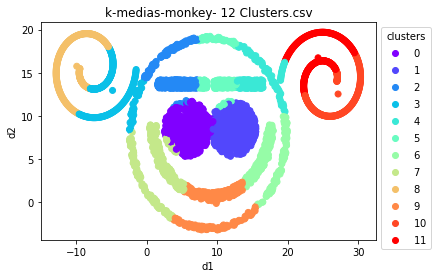

The data file committed next to this chart (first rows):
id; d1; d2; cluster
monkeyc1g1s1; 8,80978; 7,61115; 0
monkeyc1g1s2; 4,11075; 11,10319; 2
monkeyc1g1s3; 4,11471; 11,03959; 2
monkeyc1g1s4; 3,15474; 6,74324; 7
monkeyc1g1s5; 5,97293; 7,53798; 0
monkeyc1g1s6; 5,33068; 7,03301; 0
monkeyc1g1s7; 5,72199; 6,10314; 0
monkeyc1g1s8; 6,04055; 6,56728; 0
monkeyc1g1s9; 8,01010; 9,23509; 0
monkeyc1g1s10; 8,66364; 9,11379; 0
monkeyc1g1s11; 3,36435; 10,19331; 0
monkeyc1g1s12; 4,23395; 10,00309; 0
monkeyc1g1s13; 6,54510; 9,12709; 0
monkeyc1g1s14; 7,35131; 10,73179; 0
monkeyc1g1s15; 6,60090; 9,29302; 0
monkeyc1g1s16; 8,22777; 7,99070; 0
monkeyc1g1s17; 3,64026; 7,06694; 0
monkeyc1g1s18; 2,61675; 8,07767; 0
monkeyc1g1s19; 4,69802; 7,99514; 0
monkeyc1g1s20; 4,66321; 9,71909; 0
monkeyc1g1s21; 6,88955; 10,59442; 0
monkeyc1g1s22; 4,47419; 8,94573; 0
monkeyc1g1s23; 7,82247; 6,54663; 0
monkeyc1g1s24; 5,32549; 5,43890; 0
monkeyc1g1s25; 4,27176; 7,87689; 0
monkeyc1g1s26; 3,77916; 7,98364; 0
monkeyc1g1s27; 6,64243; 7,31762; 0
monkeyc1g1s28; 6,10352; 8,24675; 0
monkeyc1g1s29; 8,28068; 8,25015; 0
monkeyc1g1s30; 3,83098; 11,02782; 2
monkeyc1g1s31; 6,01900; 9,11662; 0
monkeyc1g1s32; 3,90103; 7,04572; 0
monkeyc1g1s33; 8,28058; 8,20474; 0
monkeyc1g1s34; 6,21991; 5,36047; 0
monkeyc1g1s35; 5,04238; 6,95564; 0
monkeyc1g1s36; 3,81709; 6,84183; 0
monkeyc1g1s37; 3,95600; 5,91963; 7
monkeyc1g1s38; 6,62872; 9,44832; 0
monkeyc1g1s39; 2,82235; 9,20587; 0
monkeyc1g1s40; 6,90383; 8,48656; 0
monkeyc1g1s41; 3,36398; 9,24367; 0
monkeyc1g1s42; 6,81804; 6,26266; 0
monkeyc1g1s43; 4,14466; 6,78284; 0
monkeyc1g1s44; 7,57298; 6,06342; 0
monkeyc1g1s45; 3,98772; 5,90029; 7
monkeyc1g1s46; 4,27063; 8,43267; 0
monkeyc1g1s47; 5,92626; 8,14528; 0
monkeyc1g1s48; 4,50054; 9,59128; 0
monkeyc1g1s49; 5,12017; 7,88681; 0
monkeyc1g1s50; 3,02643; 8,19916; 0
monkeyc1g1s51; 3,38401; 10,56784; 0
monkeyc1g1s52; 5,07712; 11,42181; 2
monkeyc1g1s53; 2,53079; 8,25429; 0
monkeyc1g1s54; 3,71645; 7,26987; 0
monkeyc1g1s55; 3,54416; 9,03049; 0
monkeyc1g1s56; 5,08235; 5,95676; 0
monkeyc1g1s57; 7,92763; 10,86815; 0
monkeyc1g1s58; 8,12485; 6,98833; 0
monkeyc1g1s59; 4,22166; 9,03534; 0
monkeyc1g1s60; 4,46682; 9,90935; 0
... 3,940 more rows
